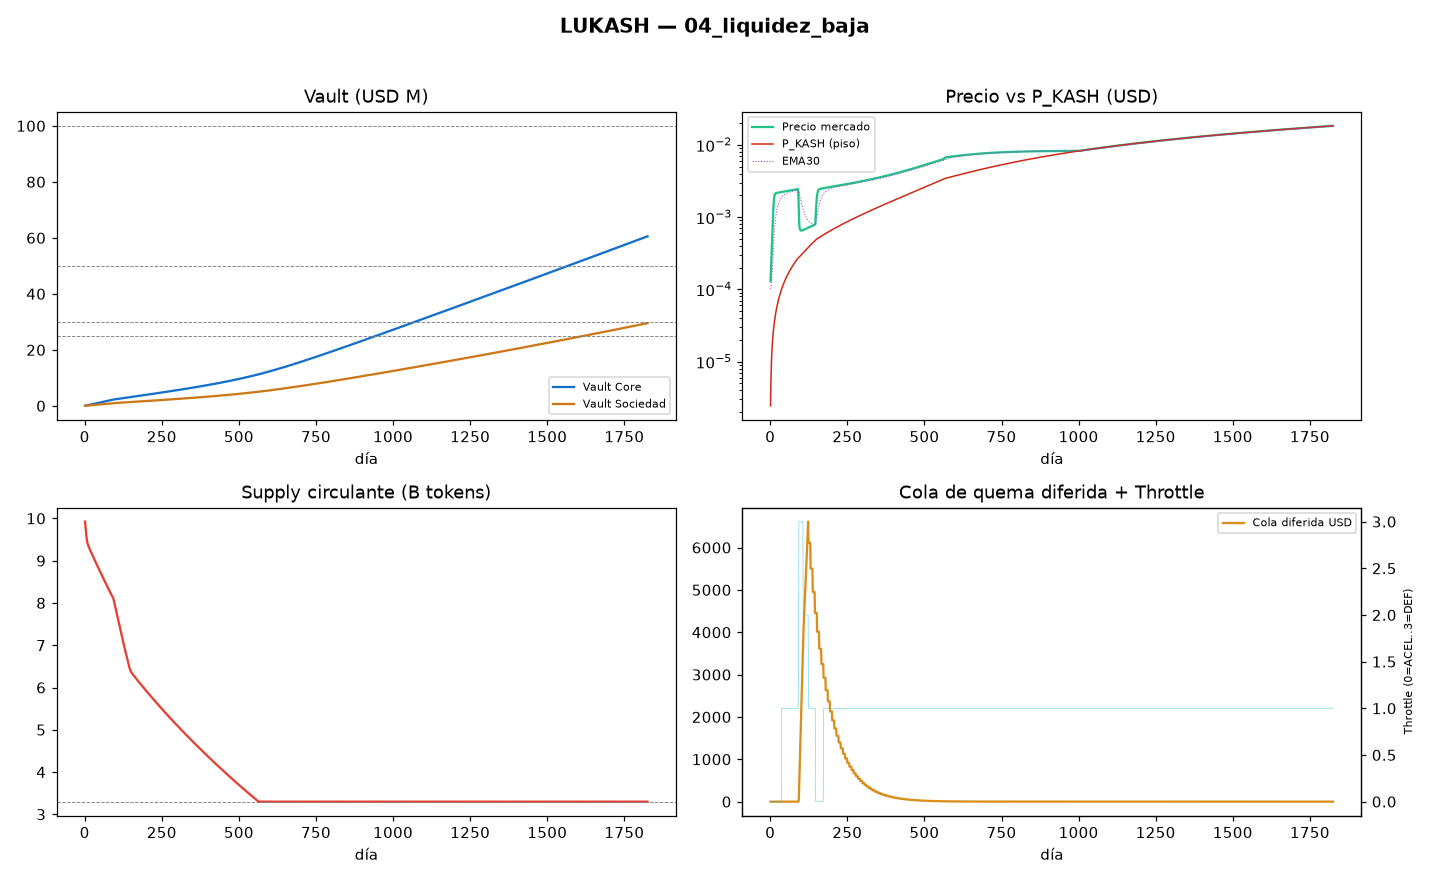

The table this chart was drawn from, first rows:
day, stage, motor_b, throttle, throttle_name, price, ema30, p_kash, price_over_pkash, supply, tokens_burned_total, vault_core_usd, vault_sociedad_usd, r_op_usd, burned_total_usd, recirculated_total_usd, staking_total_usd, om_total_usd, deferred_queue_usd, fee_total_usd, users, buy_pressure, sell_pressure, lp_depth_usd
1, 1, 0, 0, ACELERADO, 0.00013, 0.0001019, 2.4500822259e-06, 53.06, 9923076923, 76923077, 24501, 10502, 0.3524, 35000, 0.0, 15000, 15000, 0.0, 100000, 0.0, 50000, 4000, 60000
2, 1, 0, 0, ACELERADO, 0.000169, 0.0001063, 4.9382330889767435e-06, 34.22, 9846745562, 153254438, 49002, 21006, 1.057, 70000, 0.0, 30000, 30000, 0.0, 100000, 0.0, 50000, 5160, 60000
3, 1, 0, 0, ACELERADO, 0.0002197, 0.0001136, 7.464896214206478e-06, 29.43, 9771001365, 228998635, 73505, 31512, 2.114, 105000, 0.0, 45000, 45000, 0.0, 100000, 0.0, 50000, 6656, 60000
4, 1, 0, 0, ACELERADO, 0.0002856, 0.0001247, 1.0030519821752243e-05, 28.47, 9695839817, 304160183, 98008, 42020, 3.524, 140000, 0.0, 60000, 60000, 0.0, 100000, 0.0, 50000, 8587, 60000
5, 1, 0, 0, ACELERADO, 0.0003713, 0.0001406, 1.2635556771688399e-05, 29.38, 9621256433, 378743567, 122512, 52530, 5.286, 175000, 0.0, 75000, 75000, 0.0, 100000, 0.0, 50000, 11077, 60000
6, 1, 0, 0, ACELERADO, 0.0004827, 0.0001627, 1.5280464609249825e-05, 31.59, 9548744759, 451255241, 147017, 63042, 7.401, 210000, 0.0, 90000, 90000, 0.0, 100000, 0.0, 50000, 14289, 60000
7, 1, 0, 0, ACELERADO, 0.0006275, 0.0001926, 1.79628871802169e-05, 34.93, 9492966549, 507033451, 171523, 73556, 9.868, 245000, 0.0, 105000, 105000, 0.0, 100000, 0.0, 50000, 18436, 60000
8, 1, 0, 0, ACELERADO, 0.0008157, 0.0002328, 2.0649983613993025e-05, 39.5, 9450060233, 549939767, 196030, 84073, 12.69, 280000, 0.0, 120000, 120000, 0.0, 100000, 0.0, 50000, 23827, 60000
9, 1, 0, 0, ACELERADO, 0.00105, 0.0002855, 2.333710046079604e-05, 44.98, 9416716730, 583283270, 220537, 94591, 15.86, 315000, 0.0, 135000, 135000, 0.0, 100000, 0.0, 50000, 30835, 60000
10, 1, 0, 0, ACELERADO, 0.001297, 0.0003508, 2.602236383261853e-05, 49.86, 9389740386, 610259614, 245045, 105111, 19.38, 350000, 0.0, 150000, 150000, 0.0, 100000, 0.0, 50000, 39538, 60000
11, 1, 0, 0, ACELERADO, 0.001534, 0.0004272, 2.870731928336908e-05, 53.44, 9366925614, 633074386, 269554, 115633, 23.26, 385000, 0.0, 165000, 165000, 0.0, 100000, 0.0, 50000, 48730, 60000
12, 1, 0, 0, ACELERADO, 0.001736, 0.0005116, 3.139388058540454e-05, 55.29, 9346760047, 653239953, 294064, 126157, 27.49, 420000, 0.0, 180000, 180000, 0.0, 100000, 0.0, 50000, 57479, 60000
13, 1, 0, 0, ACELERADO, 0.001889, 0.0006004, 3.408398569297533e-05, 55.41, 9328227918, 671772082, 318575, 136683, 32.07, 455000, 0.0, 195000, 195000, 0.0, 100000, 0.0, 50000, 64890, 60000
14, 1, 0, 0, ACELERADO, 0.001994, 0.0006903, 3.677937041135006e-05, 54.2, 9310671802, 689328198, 343086, 147212, 37.01, 490000, 0.0, 210000, 210000, 0.0, 100000, 0.0, 50000, 70470, 60000
15, 1, 0, 0, ACELERADO, 0.002061, 0.0007787, 3.948143533310064e-05, 52.19, 9293685697, 706314303, 367599, 157742, 42.29, 525000, 0.0, 225000, 225000, 0.0, 100000, 0.0, 50000, 74247, 60000
16, 1, 0, 0, ACELERADO, 0.002101, 0.000864, 4.2191210130875275e-05, 49.81, 9277030042, 722969958, 392112, 168274, 47.93, 560000, 0.0, 240000, 240000, 0.0, 100000, 0.0, 50000, 76599, 60000
17, 1, 0, 0, ACELERADO, 0.002126, 0.0009455, 4.4909397344128154e-05, 47.34, 9260568496, 739431504, 416626, 178808, 53.93, 595000, 0.0, 255000, 255000, 0.0, 100000, 0.0, 50000, 77979, 60000
18, 1, 0, 0, ACELERADO, 0.002142, 0.001023, 4.7636452712603397e-05, 44.96, 9244225349, 755774651, 441141, 189345, 60.27, 630000, 0.0, 270000, 270000, 0.0, 100000, 0.0, 50000, 78758, 60000
19, 1, 0, 0, ACELERADO, 0.002152, 0.001095, 5.037266437399425e-05, 42.72, 9227959189, 772040811, 465656, 199883, 66.97, 665000, 0.0, 285000, 285000, 0.0, 100000, 0.0, 50000, 79189, 60000
20, 1, 0, 0, ACELERADO, 0.002159, 0.001164, 5.311821403978405e-05, 40.64, 9211747554, 788252446, 490173, 210423, 74.02, 700000, 0.0, 300000, 300000, 0.0, 100000, 0.0, 50000, 79423, 60000
21, 1, 0, 0, ACELERADO, 0.002165, 0.001229, 5.587321858498058e-05, 38.74, 9195578310, 804421690, 514690, 220966, 81.42, 735000, 0.0, 315000, 315000, 0.0, 100000, 0.0, 50000, 79551, 60000
22, 1, 0, 0, ACELERADO, 0.002169, 0.001289, 5.863775638135671e-05, 37, 9179444911, 820555089, 539208, 231510, 89.18, 770000, 0.0, 330000, 330000, 0.0, 100000, 0.0, 50000, 79619, 60000
23, 1, 0, 0, ACELERADO, 0.002174, 0.001346, 6.141188330460772e-05, 35.4, 9163343820, 836656180, 563727, 242057, 97.29, 805000, 0.0, 345000, 345000, 0.0, 100000, 0.0, 50000, 79656, 60000
24, 1, 0, 0, ACELERADO, 0.002178, 0.0014, 6.419564223283486e-05, 33.93, 9147273117, 852726883, 588247, 252605, 105.7, 840000, 0.0, 360000, 360000, 0.0, 100000, 0.0, 50000, 79676, 60000
25, 1, 0, 0, ACELERADO, 0.002182, 0.00145, 6.698906859952801e-05, 32.57, 9131231749, 868768251, 612767, 263155, 114.6, 875000, 0.0, 375000, 375000, 0.0, 100000, 0.0, 50000, 79687, 60000
26, 1, 0, 0, ACELERADO, 0.002186, 0.001498, 6.979219360768614e-05, 31.32, 9115219128, 884780872, 637289, 273708, 123.7, 910000, 0.0, 390000, 390000, 0.0, 100000, 0.0, 50000, 79692, 60000
27, 1, 0, 0, ACELERADO, 0.00219, 0.001543, 7.260504607793705e-05, 30.16, 9099234917, 900765083, 661811, 284262, 133.2, 945000, 0.0, 405000, 405000, 0.0, 100000, 0.0, 50000, 79695, 60000
28, 1, 0, 0, ACELERADO, 0.002194, 0.001585, 7.542765350530982e-05, 29.08, 9083278913, 916721087, 686334, 294819, 143.1, 980000, 0.0, 420000, 420000, 0.0, 100000, 0.0, 50000, 79697, 60000
29, 1, 0, 0, ACELERADO, 0.002197, 0.001624, 7.826004266124948e-05, 28.08, 9067350984, 932649016, 710858, 305378, 153.3, 1015000, 0.0, 435000, 435000, 0.0, 100000, 0.0, 50000, 79698, 60000
30, 1, 0, 0, ACELERADO, 0.002201, 0.001661, 8.110223993528073e-05, 27.14, 9051451036, 948548964, 735382, 315938, 163.9, 1050000, 0.0, 450000, 450000, 0.0, 100000, 0.0, 50000, 79698, 60000
31, 1, 0, 0, ACELERADO, 0.002205, 0.001696, 8.395427152860809e-05, 26.27, 9035578996, 964421004, 759908, 326501, 174.8, 1085000, 0.0, 465000, 465000, 0.0, 100000, 0.0, 50000, 79699, 60000
32, 1, 0, 0, ACELERADO, 0.002209, 0.001729, 8.681616356351331e-05, 25.44, 9019734803, 980265197, 784434, 337065, 186.1, 1120000, 0.0, 480000, 480000, 0.0, 100000, 0.0, 50000, 79699, 60000
33, 1, 0, 0, ACELERADO, 0.002213, 0.001761, 8.968794214485764e-05, 24.67, 9003918401, 996081599, 808961, 347632, 197.8, 1155000, 0.0, 495000, 495000, 0.0, 100000, 0.0, 50000, 79699, 60000
34, 1, 0, 0, ACELERADO, 0.002217, 0.00179, 9.256963339477101e-05, 23.95, 8988129738, 1011870262, 833489, 358201, 209.8, 1190000, 0.0, 510000, 510000, 0.0, 100000, 0.0, 50000, 79699, 60000
35, 1, 0, 0, ACELERADO, 0.002221, 0.001818, 9.546126347206116e-05, 23.26, 8972368763, 1027631237, 858018, 368771, 222.1, 1225000, 0.0, 525000, 525000, 0.0, 100000, 0.0, 50000, 79699, 60000
36, 1, 0, 0, ACELERADO, 0.002225, 0.001844, 9.836285858331643e-05, 22.62, 8956635427, 1043364573, 882548, 379344, 234.8, 1260000, 0.0, 540000, 540000, 0.0, 100000, 0.0, 50000, 79699, 60000
37, 1, 0, 1, NORMAL, 0.002228, 0.001869, 0.0001013, 22, 8940929680, 1059070320, 907078, 389919, 247.8, 1295000, 0.0, 555000, 555000, 0.0, 100000, 0.0, 50000, 79699, 60000
38, 1, 0, 1, NORMAL, 0.002232, 0.001892, 0.0001042, 21.42, 8925251474, 1074748526, 931610, 400496, 261.2, 1330000, 0.0, 570000, 570000, 0.0, 100000, 0.0, 50000, 79699, 60000
39, 1, 0, 1, NORMAL, 0.002236, 0.001915, 0.0001071, 20.88, 8909600761, 1090399239, 956142, 411075, 275, 1365000, 0.0, 585000, 585000, 0.0, 100000, 0.0, 50000, 79699, 60000
40, 1, 0, 1, NORMAL, 0.00224, 0.001936, 0.0001101, 20.35, 8893977491, 1106022509, 980675, 421655, 289.1, 1400000, 0.0, 600000, 600000, 0.0, 100000, 0.0, 50000, 79699, 60000
41, 1, 0, 1, NORMAL, 0.002244, 0.001955, 0.000113, 19.86, 8878381618, 1121618382, 1005208, 432238, 303.5, 1435000, 0.0, 615000, 615000, 0.0, 100000, 0.0, 50000, 79699, 60000
42, 1, 0, 1, NORMAL, 0.002248, 0.001974, 0.000116, 19.38, 8862813092, 1137186908, 1029743, 442823, 318.4, 1470000, 0.0, 630000, 630000, 0.0, 100000, 0.0, 50000, 79699, 60000
43, 1, 0, 1, NORMAL, 0.002252, 0.001992, 0.000119, 18.93, 8847271867, 1152728133, 1054278, 453410, 333.5, 1505000, 0.0, 645000, 645000, 0.0, 100000, 0.0, 50000, 79699, 60000
44, 1, 0, 1, NORMAL, 0.002256, 0.002009, 0.0001219, 18.5, 8831757893, 1168242107, 1078814, 463999, 349, 1540000, 0.0, 660000, 660000, 0.0, 100000, 0.0, 50000, 79699, 60000
45, 1, 0, 1, NORMAL, 0.00226, 0.002025, 0.0001249, 18.09, 8816271124, 1183728876, 1103351, 474590, 364.9, 1575000, 0.0, 675000, 675000, 0.0, 100000, 0.0, 50000, 79699, 60000
46, 1, 0, 1, NORMAL, 0.002264, 0.002041, 0.0001279, 17.7, 8800811511, 1199188489, 1127889, 485183, 381.1, 1610000, 0.0, 690000, 690000, 0.0, 100000, 0.0, 50000, 79699, 60000
47, 1, 0, 1, NORMAL, 0.002268, 0.002056, 0.0001309, 17.32, 8785379007, 1214620993, 1152428, 495778, 397.7, 1645000, 0.0, 705000, 705000, 0.0, 100000, 0.0, 50000, 79699, 60000
48, 1, 0, 1, NORMAL, 0.002272, 0.002069, 0.000134, 16.96, 8769973565, 1230026435, 1176967, 506375, 414.6, 1680000, 0.0, 720000, 720000, 0.0, 100000, 0.0, 50000, 79699, 60000
49, 1, 0, 1, NORMAL, 0.002276, 0.002083, 0.000137, 16.61, 8754595136, 1245404864, 1201508, 516974, 431.9, 1715000, 0.0, 735000, 735000, 0.0, 100000, 0.0, 50000, 79699, 60000
50, 1, 0, 1, NORMAL, 0.00228, 0.002096, 0.00014, 16.28, 8739243675, 1260756325, 1226049, 527576, 449.6, 1750000, 0.0, 750000, 750000, 0.0, 100000, 0.0, 50000, 79699, 60000
51, 1, 0, 1, NORMAL, 0.002284, 0.002108, 0.0001431, 15.96, 8723919132, 1276080868, 1250591, 538179, 467.5, 1785000, 0.0, 765000, 765000, 0.0, 100000, 0.0, 50000, 79699, 60000
52, 1, 0, 1, NORMAL, 0.002288, 0.002119, 0.0001462, 15.65, 8708621461, 1291378539, 1275134, 548784, 485.9, 1820000, 0.0, 780000, 780000, 0.0, 100000, 0.0, 50000, 79699, 60000
53, 1, 0, 1, NORMAL, 0.002292, 0.00213, 0.0001492, 15.36, 8693350616, 1306649384, 1299677, 559391, 504.6, 1855000, 0.0, 795000, 795000, 0.0, 100000, 0.0, 50000, 79699, 60000
54, 1, 0, 1, NORMAL, 0.002296, 0.002141, 0.0001523, 15.07, 8678106548, 1321893452, 1324222, 570000, 523.6, 1890000, 0.0, 810000, 810000, 0.0, 100000, 0.0, 50000, 79699, 60000
55, 1, 0, 1, NORMAL, 0.0023, 0.002151, 0.0001554, 14.8, 8662889211, 1337110789, 1348767, 580612, 543, 1925000, 0.0, 825000, 825000, 0.0, 100000, 0.0, 50000, 79699, 60000
56, 1, 0, 1, NORMAL, 0.002304, 0.002161, 0.0001585, 14.53, 8647698559, 1352301441, 1373313, 591225, 562.8, 1960000, 0.0, 840000, 840000, 0.0, 100000, 0.0, 50000, 79699, 60000
57, 1, 0, 1, NORMAL, 0.002308, 0.002171, 0.0001616, 14.28, 8632534543, 1367465457, 1397860, 601841, 582.9, 1995000, 0.0, 855000, 855000, 0.0, 100000, 0.0, 50000, 79699, 60000
58, 1, 0, 1, NORMAL, 0.002312, 0.00218, 0.0001648, 14.03, 8617397118, 1382602882, 1422408, 612458, 603.3, 2030000, 0.0, 870000, 870000, 0.0, 100000, 0.0, 50000, 79699, 60000
59, 1, 0, 1, NORMAL, 0.002316, 0.002189, 0.0001679, 13.79, 8602286238, 1397713762, 1446956, 623077, 624.1, 2065000, 0.0, 885000, 885000, 0.0, 100000, 0.0, 50000, 79699, 60000
60, 1, 0, 1, NORMAL, 0.00232, 0.002197, 0.0001711, 13.56, 8587201854, 1412798146, 1471506, 633699, 645.3, 2100000, 0.0, 900000, 900000, 0.0, 100000, 0.0, 50000, 79699, 60000
... 1,765 more rows
